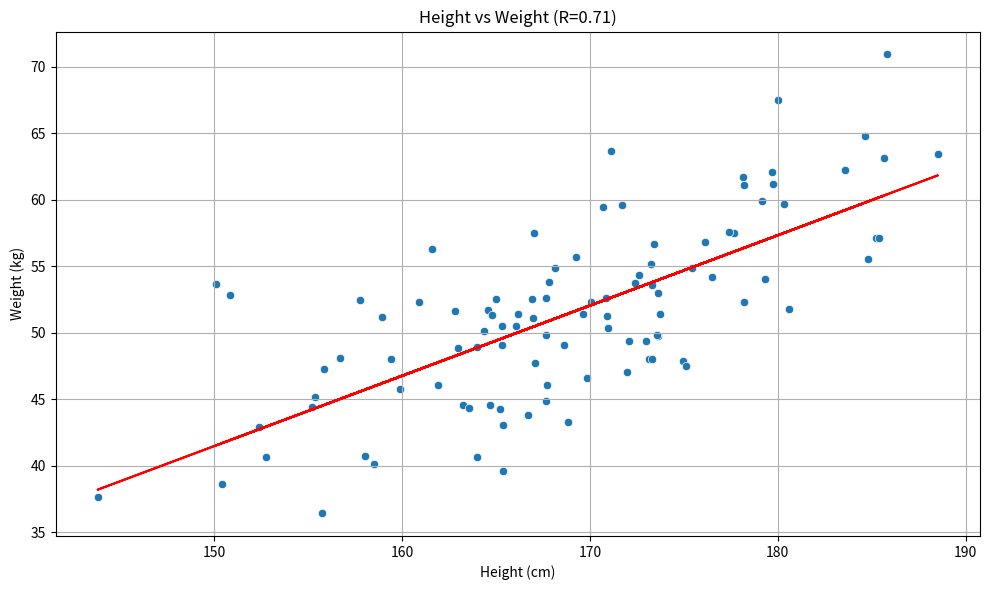

Here is the Python script that generated this plot:
import numpy as np
import pandas as pd
import matplotlib.pyplot as plt
import seaborn as sns
import platform
from scipy.stats import linregress

# Print platform version
print(f"Codespace platform is : {platform.platform()}")

# Generate sample data
np.random.seed(42)
height = np.random.normal(170, 10, 100)  # Average height 170 cm with standard deviation of 10 cm
error = np.random.normal(0, 5, 100)  # Some noise
weight = 0.6 * height - 50 + error  # Derived weight with a bit of noise

# Create dataframe
df = pd.DataFrame({'height': height, 'weight': weight})

# Linear regression
slope, intercept, r_value, p_value, std_err = linregress(df['height'], df['weight'])

# Plot
plt.figure(figsize=(10,6))
sns.scatterplot(x='height', y='weight', data=df)
plt.plot(df['height'], slope*df['height'] + intercept, color='red')  # Best fit line
plt.title(f'Height vs Weight (R={r_value:.2f})')
plt.xlabel('Height (cm)')
plt.ylabel('Weight (kg)')
plt.grid(True)
plt.tight_layout()
plt.show()